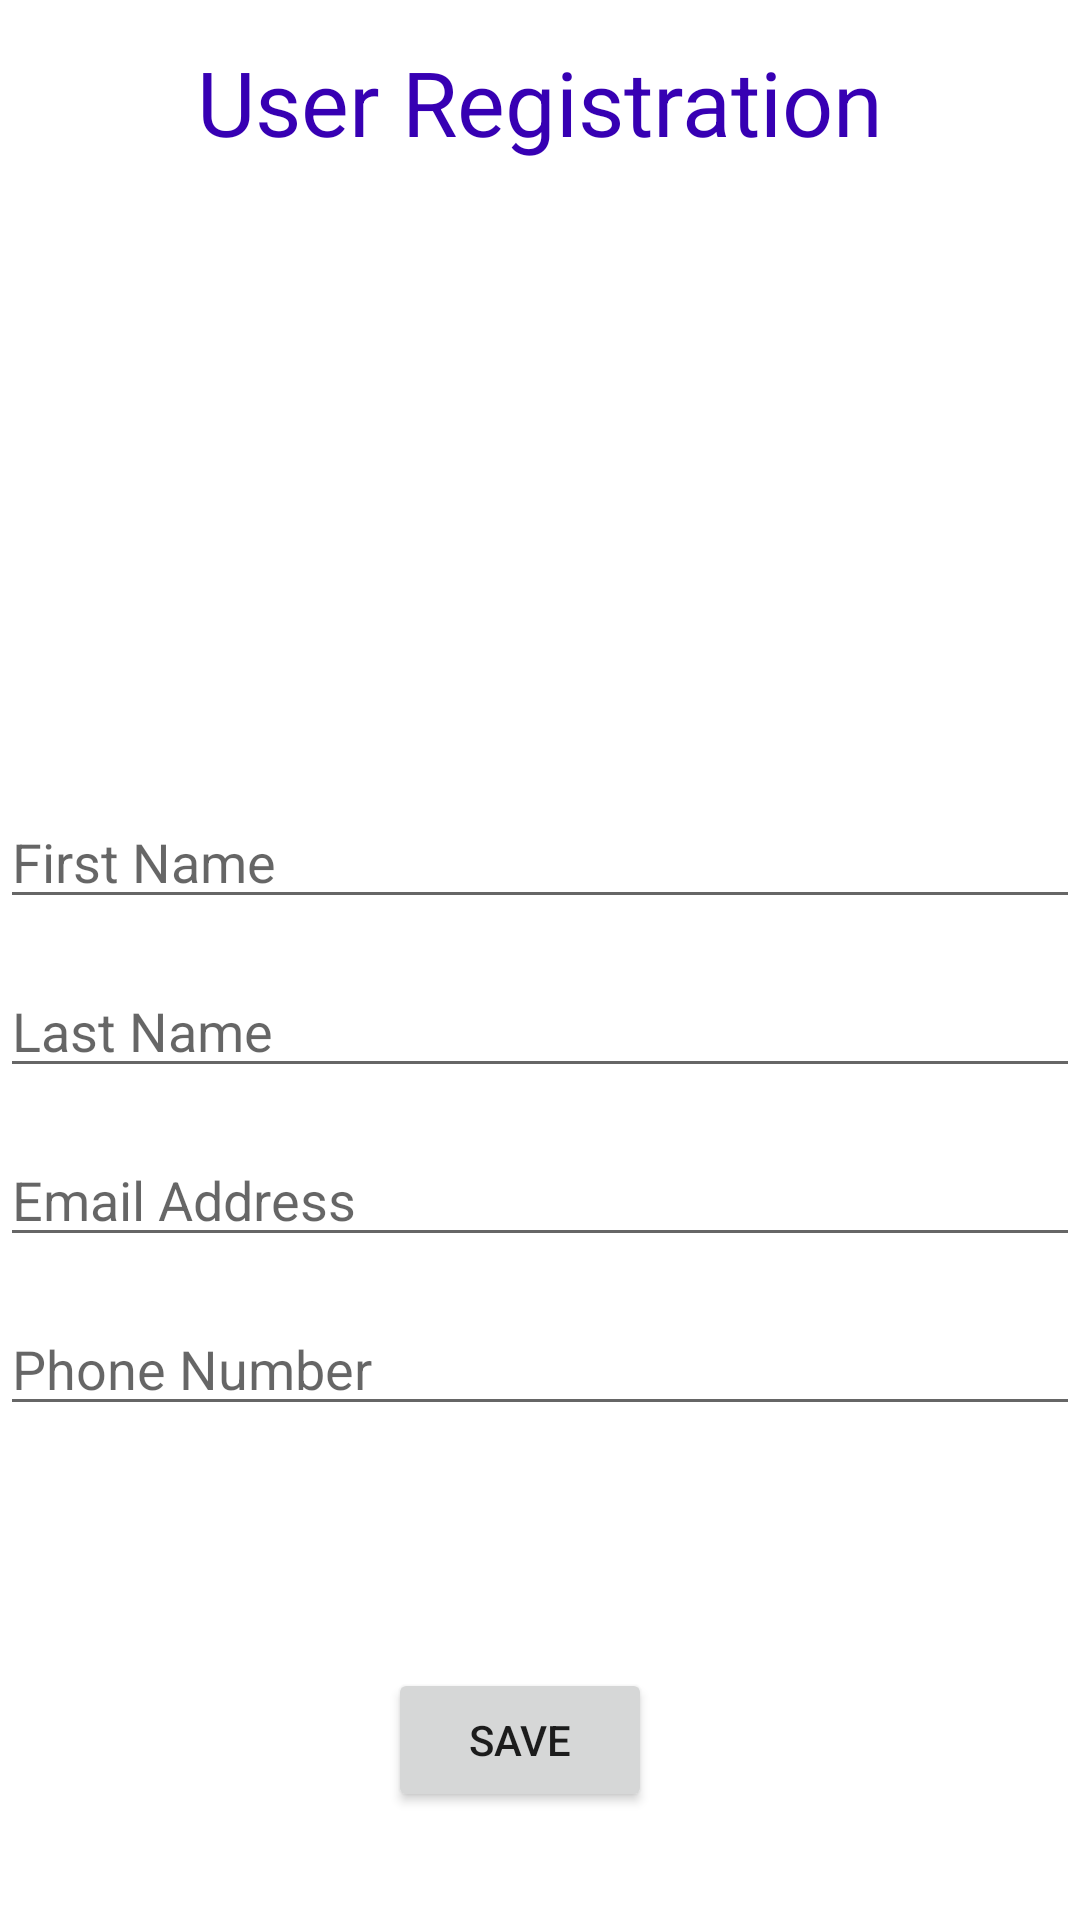

Here is an Android app screen rendered from its layout file. Give the layout XML and the strings, colors and styles it references.
<!-- AndroidManifest.xml: application theme Theme.Weusthem_test -->
<!-- res/layout/register.xml -->
<?xml version="1.0" encoding="utf-8"?>
<androidx.constraintlayout.widget.ConstraintLayout xmlns:android="http://schemas.android.com/apk/res/android"
    android:layout_width="match_parent"
    android:layout_height="match_parent"
    xmlns:app="http://schemas.android.com/apk/res-auto"
    xmlns:tools="http://schemas.android.com/tools">

    <TextView
        android:id="@+id/registertxt"
        android:layout_width="wrap_content"
        android:layout_height="wrap_content"
        android:text="User Registration"
        android:textColor="@color/purple_700"
        android:textSize="30sp"
        app:layout_constraintBottom_toBottomOf="parent"
        app:layout_constraintEnd_toEndOf="parent"
        app:layout_constraintStart_toStartOf="parent"
        app:layout_constraintTop_toTopOf="parent"
        app:layout_constraintVertical_bias="0.023" />

    <ImageView
        android:id="@+id/register_img"
        android:layout_width="150dp"
        android:layout_height="140dp"
        android:layout_marginTop="21dp"
        android:scaleType="fitCenter"
        android:src="@drawable/ic_launcher_background"
        app:layout_constraintTop_toBottomOf="@+id/registertxt"
        tools:ignore="MissingConstraints"
        tools:layout_editor_absoluteX="132dp" />

    <EditText
        android:id="@+id/register_FN"
        android:layout_width="match_parent"
        android:layout_height="wrap_content"
        android:layout_marginTop="50dp"
        android:hint="First Name"
        app:layout_constraintEnd_toEndOf="parent"
        app:layout_constraintHorizontal_bias="0.0"
        app:layout_constraintStart_toStartOf="parent"
        app:layout_constraintTop_toBottomOf="@+id/register_img" />

    <EditText
        android:id="@+id/register_LN"
        android:layout_width="match_parent"
        android:layout_height="wrap_content"
        android:layout_marginTop="15dp"
        android:hint="Last Name"
        app:layout_constraintTop_toBottomOf="@+id/register_FN"
        tools:layout_editor_absoluteX="0dp" />


    <EditText
        android:id="@+id/register_email"
        android:layout_width="match_parent"
        android:layout_height="wrap_content"
        android:layout_marginTop="15dp"
        android:hint="Email Address"
        app:layout_constraintTop_toBottomOf="@+id/register_LN"
        tools:layout_editor_absoluteX="16dp" />

    <EditText
        android:id="@+id/register_PHN"
        android:layout_width="match_parent"
        android:layout_height="wrap_content"
        android:layout_marginTop="15dp"
        android:hint="Phone Number"
        app:layout_constraintTop_toBottomOf="@+id/register_email"
        tools:layout_editor_absoluteX="16dp" />

    <Button
        android:id="@+id/register_save"
        android:layout_width="wrap_content"
        android:layout_height="wrap_content"
        android:layout_marginEnd="64dp"
        android:layout_marginBottom="16dp"
        android:text="Save"
        app:layout_constraintBottom_toBottomOf="parent"
        app:layout_constraintEnd_toEndOf="parent"
        app:layout_constraintHorizontal_bias="0.621"
        app:layout_constraintStart_toStartOf="parent"
        app:layout_constraintTop_toBottomOf="@+id/register_PHN"
        app:layout_constraintVertical_bias="0.801" />


</androidx.constraintlayout.widget.ConstraintLayout>
<!-- resources referenced by this layout -->
<resources>
  <style name="Theme.Weusthem_test" parent="Theme.MaterialComponents.DayNight.DarkActionBar">
          
          <item name="colorPrimary">@color/purple_500</item>
          <item name="colorPrimaryVariant">@color/purple_700</item>
          <item name="colorOnPrimary">@color/white</item>
          
          <item name="colorSecondary">@color/teal_200</item>
          <item name="colorSecondaryVariant">@color/teal_700</item>
          <item name="colorOnSecondary">@color/black</item>
          
          <item name="android:statusBarColor" tools:targetApi="l">?attr/colorPrimaryVariant</item>
          
      </style>
  <!-- not gathered from this repository: default colours our renderer supplied (Android Studio template values) -->
  <color name="purple_500">#FF6200EE</color>
  <color name="purple_700">#FF3700B3</color>
  <color name="teal_200">#FF03DAC5</color>
  <color name="teal_700">#FF018786</color>
  <color name="black">#FF000000</color>
  <color name="white">#FFFFFFFF</color>
</resources>
